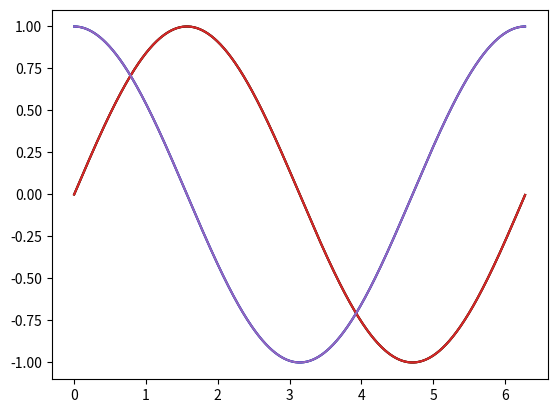
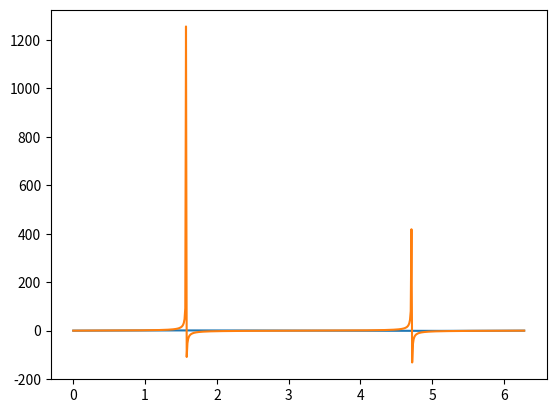
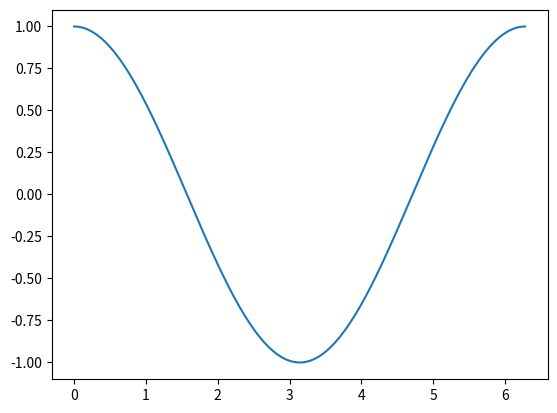
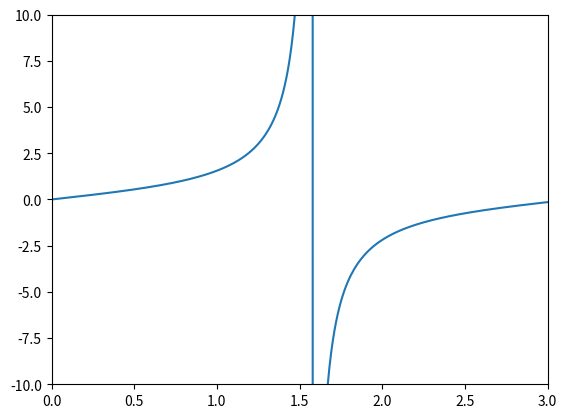
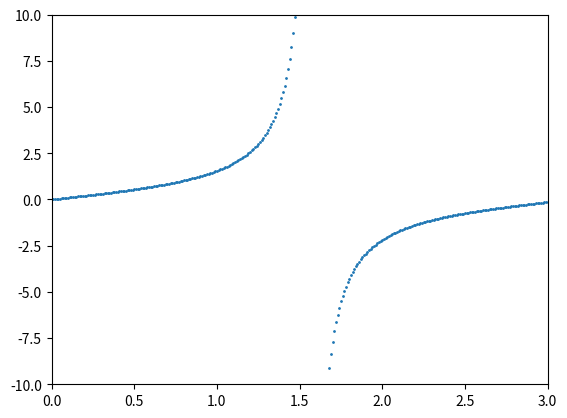
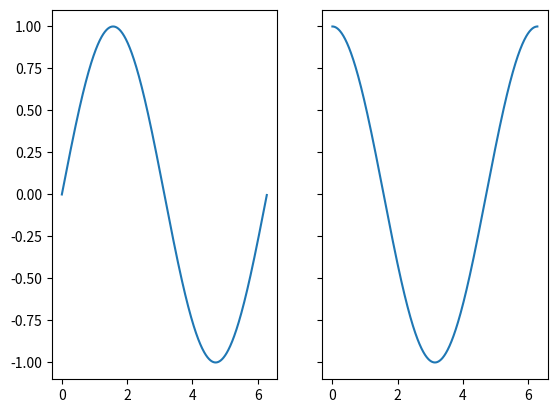
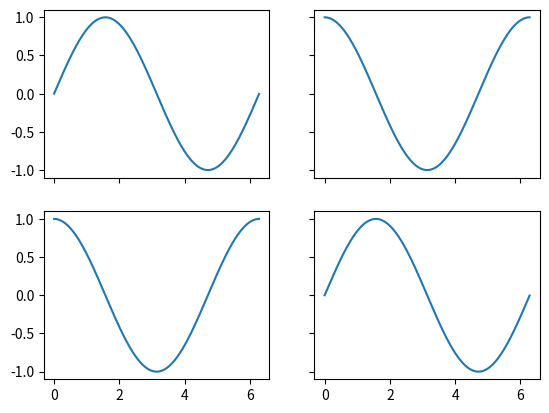

These charts were generated, in order, by the following Python code: (Note: this script raises an exception after producing the figures.)
import numpy as np
import matplotlib.pyplot as plt

x = np.arange(0, 2*np.pi, 0.01)
y = np.sin(x)

plt.plot(x, y)

y_cos = np.cos(x)

plt.plot(x, y)
plt.plot(x, y_cos)

plt.plot(x, y, c='k')
plt.plot(x, y_cos, c='b')

plt.figure()
plt.plot(x, y)

plt.figure()
plt.plot(x, y_cos)

y_tan = np.tan(x)

plt.figure(1)
plt.plot(x, y)

plt.figure(2)
plt.plot(x, y_tan)

plt.figure(1)
plt.plot(x, y_cos)

plt.figure()
plt.plot(x, y_tan)
plt.xlim(0, 3)
plt.ylim(-10, 10)

plt.figure()
plt.scatter(x, y_tan, s=1) # pass s to change the scatter size
plt.xlim(0, 3)
plt.ylim(-10, 10)

fig, ax = plt.subplots(1, 2, sharey=True) # number of rows, number of columns
ax[0].plot(x, y)
ax[1].plot(x, y_cos)

fig, ax = plt.subplots(2, 2, sharex=True, sharey=True)
ax[0, 0].plot(x, y) # indexing multiple dimensions
ax[1, 0].plot(x, y_cos)
ax[0, 1].plot(x, y_cos)
ax[1, 1].plot(x, y)

import fitsio

# We will open GALAH DR4 - this is a big-ish file
galah_dr4_file = 'galah_dr4_allstar_240705.fits'
hdul = fitsio.FITS(galah_dr4_file)
print(hdul)

print(hdul[0])
print(hdul[1])

data_full = hdul[1].read()
data_small = hdul[1].read(rows=[1,2,3,100], columns=['teff', 'logg', 'fe_h']) # note these are lists, 
                                    #and not indexes (it will not accept index notation such as [1:23])
print(len(data_full))
print(data_full)
print(len(data_small))
print(data_small) # Note the data is read in as a numpy array

hdul.close() # close the file once we're done with it

with fitsio.FITS(galah_dr4_file) as hdul:
    data_full = hdul[1].read()
    print(hdul)
# leaving the with block will safely close it after storing whatever we want in memory
# IF WE TRY TO RUN THIS: print(hdul) IT WILL CRASH AS "HDUL" DOESNT EXIST ANY MORE
print(data_full)

import pandas as pd
galah_df = pd.DataFrame(data_full)
print(galah_df)

print(galah_df.columns)
for i in galah_df.columns:
    print(i)

fe_h = galah_df['fe_h']
print(fe_h)

print(galah_df[3])

print(galah_df.loc[1:3, 'fe_h']) # notice how this is inclusive because it doesn't use pythonic indexing
                                # - the rows have their own ids that we're indexing that are ints by default
print(galah_df.iloc[1:3, 34]) # but this does have pythonic indexing

# First, lets plot a kiel diagram of the entire galah dataset
plt.figure()
plt.scatter(galah_df['teff'], galah_df['logg'], c=galah_df['fe_h'], s=0.5, vmin=-4, vmax=0.5) # notice we can colour by an array too, and set the colourbar limits using vmin and vmax
plt.ylim(-1, 5)
plt.xlim(3000, 8000)
plt.gca().invert_xaxis()
plt.gca().invert_yaxis()
plt.colorbar()

galah_metal_poor = galah_df[galah_df['fe_h'] < -2] # Here, we are indexing the dataframe using a boolean array
# This line is equivalent to
mask = galah_df['fe_h'] < -2
galah_metal_poor = galah_df[mask]

# Plot again
plt.figure()
plt.scatter(galah_metal_poor['teff'], galah_metal_poor['logg'], c=galah_metal_poor['fe_h'], s=0.5, vmin = -4, vmax=0.5) # notice we can colour by an array too
plt.ylim(-1, 5)
plt.xlim(3000, 8000)
plt.gca().invert_xaxis()
plt.gca().invert_yaxis()
plt.colorbar()

mask = (galah_df['fe_h'] < -1) & (galah_df['logg'] < 3.5) # We use "&" for "and" and "|" for "or"
# if you have multiple conditions they also need to be seperated by brackets
galah_cut = galah_df[mask]

# Plot again
plt.figure()
plt.scatter(galah_cut['teff'], galah_cut['logg'], c=galah_cut['fe_h'], s=0.5, vmin = -4, vmax=0.5) # notice we can colour by an array too
plt.ylim(-1, 5)
plt.xlim(3000, 8000)
plt.gca().invert_xaxis()
plt.gca().invert_yaxis()
plt.colorbar()